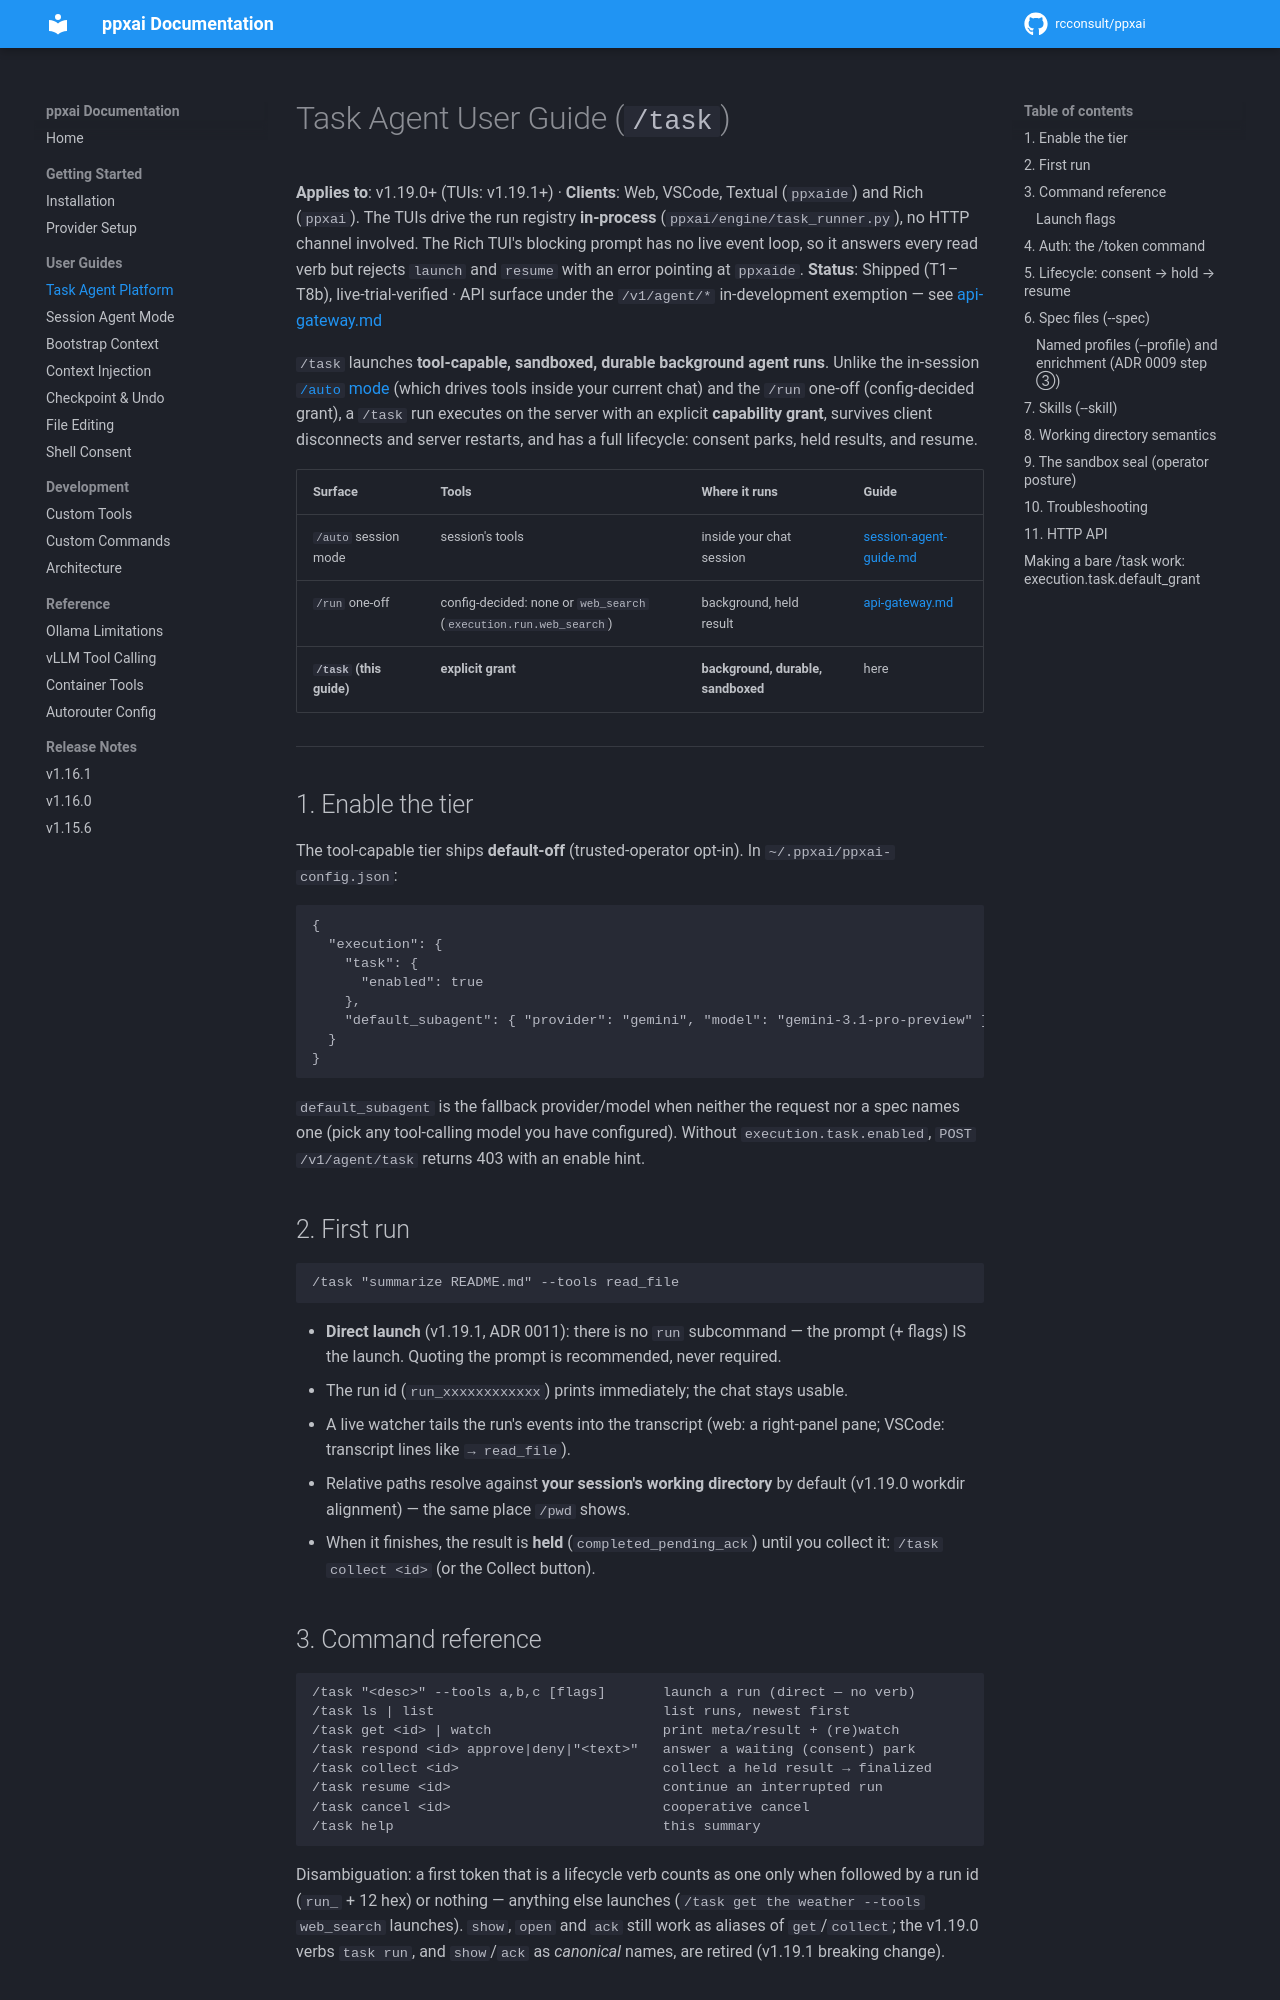

repository: rcconsult/ppxai · page: 1.19.1/task-agent-guide/index.html · generator: mkdocs

# Task Agent User Guide (`/task`)

**Applies to**: v1.19.0+ (TUIs: v1.19.1+) · **Clients**: Web, VSCode, Textual
(`ppxaide`) and Rich (`ppxai`). The TUIs drive the run registry **in-process**
(`ppxai/engine/task_runner.py`), no HTTP channel involved. The Rich TUI's
blocking prompt has no live event loop, so it answers every read verb but
rejects `launch` and `resume` with an error pointing at `ppxaide`.
**Status**: Shipped (T1–T8b), live-trial-verified · API surface under the
`/v1/agent/*` in-development exemption — see
[api-gateway.md](api-gateway.md)

`/task` launches **tool-capable, sandboxed, durable background agent runs**.
Unlike the in-session [`/auto` mode](session-agent-guide.md) (which drives
tools inside your current chat) and the `/run` one-off (config-decided
grant), a
`/task` run executes on the server with an explicit **capability grant**,
survives client disconnects and server restarts, and has a full lifecycle:
consent parks, held results, and resume.

| Surface | Tools | Where it runs | Guide |
|---|---|---|---|
| `/auto` session mode | session's tools | inside your chat session | [session-agent-guide.md](session-agent-guide.md) |
| `/run` one-off | config-decided: none or `web_search` (`execution.run.web_search`) | background, held result | [api-gateway.md](api-gateway.md) |
| **`/task` (this guide)** | **explicit grant** | **background, durable, sandboxed** | here |

---

## 1. Enable the tier

The tool-capable tier ships **default-off** (trusted-operator opt-in). In
`~/.ppxai/ppxai-config.json`:

```jsonc
{
  "execution": {
    "task": {
      "enabled": true
    },
    "default_subagent": { "provider": "gemini", "model": "gemini-3.1-pro-preview" }
  }
}
```

`default_subagent` is the fallback provider/model when neither the request
nor a spec names one (pick any tool-calling model you have configured).
Without `execution.task.enabled`, `POST /v1/agent/task` returns 403 with an
enable hint.

## 2. First run

```
/task "summarize README.md" --tools read_file
```

- **Direct launch** (v1.19.1, ADR 0011): there is no `run` subcommand —
  the prompt (+ flags) IS the launch. Quoting the prompt is recommended,
  never required.
- The run id (`run_xxxxxxxxxxxx`) prints immediately; the chat stays usable.
- A live watcher tails the run's events into the transcript (web: a
  right-panel pane; VSCode: transcript lines like `→ read_file`).
- Relative paths resolve against **your session's working directory** by
  default (v1.19.0 workdir alignment) — the same place `/pwd` shows.
- When it finishes, the result is **held** (`completed_pending_ack`) until
  you collect it: `/task collect <id>` (or the Collect button).

## 3. Command reference

```
/task "<desc>" --tools a,b,c [flags]       launch a run (direct — no verb)
/task ls | list                            list runs, newest first
/task get <id> | watch                     print meta/result + (re)watch
/task respond <id> approve|deny|"<text>"   answer a waiting (consent) park
/task collect <id>                         collect a held result → finalized
/task resume <id>                          continue an interrupted run
/task cancel <id>                          cooperative cancel
/task help                                 this summary
```

Disambiguation: a first token that is a lifecycle verb counts as one only
when followed by a run id (`run_` + 12 hex) or nothing — anything else
launches (`/task get the weather --tools web_search` launches). `show`,
`open` and `ack` still work as aliases of `get`/`collect`; the v1.19.0
verbs `task run`, and `show`/`ack` as *canonical* names, are retired
(v1.19.1 breaking change).
